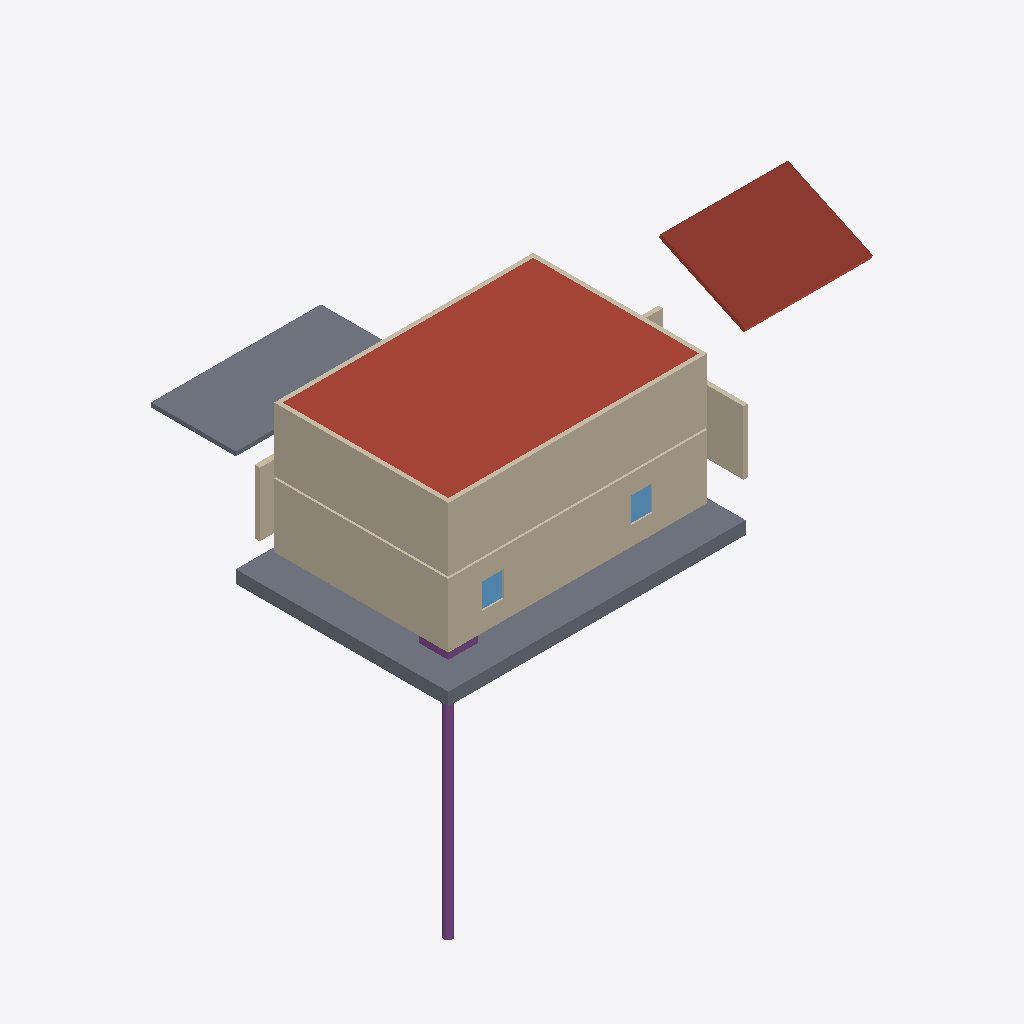
Isometric view of an IFC building model (IFC-SPF (STEP), schema IFC4, length unit metre), seen from the south-west, elements coloured by IFC class: 10 walls (beige), 2 roofs (red-brown), 2 slabs (grey), 2 windows (light blue), 1 pile (purple), 1 footing (purple).
Extent 21.0 m × 15.0 m × 20.7 m (x, y, z). Storeys (2): L0 at 0.00 m; L1 at 3.10 m. Elements (33): 13 IfcWall, 3 IfcBeam, 3 IfcSlab, 2 IfcColumn, 2 IfcRoof, 2 IfcWindow, 1 IfcCovering, 1 IfcDoor, 1 IfcFooting, 1 IfcFurniture, 1 IfcMember, 1 IfcPile.

HEADER;
FILE_DESCRIPTION(('ViewDefinition [ReferenceView_V1.2]'),'2;1');
FILE_NAME('Yeni Proje.ifc','2026-10-10T07:44:58',(''),(''),'INSA BIM kernel','INSA Platform','');
FILE_SCHEMA(('IFC4'));
ENDSEC;
DATA;
#14=IFCPROJECT('1$JJ2HSM1lhxBH5dq5T6t$',$,'Yeni Proje',$,$,$,$,(#10),#9);
#16=IFCSITE('3cA0LISvavKrCaU7eadRSv',$,'Arsa',$,$,#15,$,$,.ELEMENT.,$,$,$,$,$);
#18=IFCBUILDING('3wYzITpT8Zgg589PuuEZkz',$,'Bina',$,$,#17,$,$,.ELEMENT.,$,$,$);
#24=IFCBUILDINGSTOREY('3ty8gp2y8pyADHlY2e7CYg',$,'L0',$,$,#23,$,$,.ELEMENT.,0.0);
#28=IFCBUILDINGSTOREY('1vNTkAh7P86ijlvz4dBx9a',$,'L1',$,$,#27,$,$,.ELEMENT.,3.1);
#405=IFCROOF('2xdUoEPc3VfA5idSBjiCqC',$,'RF-0001',$,$,#402,#404,'RF-0001',.FLAT_ROOF.);
#373=IFCSLAB('2TXgyKUtUVT0ZW0WELQ802',$,'FS-0001',$,$,#370,#372,'FS-0001',.BASESLAB.);
#236=IFCWALL('0pX2aQG3f4Yx6M6wc66sei',$,'W-0009',$,$,#221,#235,'W-0009',.STANDARD.);
#423=IFCROOF('0FodHSafrCAV5cMJCgU1Xq',$,'RF-0002',$,$,#420,#422,'RF-0002',.SHED_ROOF.);
#89=IFCWALL('2C7PLOYD0yvyqIHUr1bVU2',$,'W-0001',$,$,#74,#88,'W-0001',.STANDARD.);
#459=IFCSLAB('31bChIkp4RnkXJhaLR88W7',$,'SSL-0001',$,$,#456,#458,'SSL-0001',.FLOOR.);
#152=IFCWALL('19VWAuT5Ic5XvQAy2xdBKw',$,'W-0004',$,$,#137,#151,'W-0004',.STANDARD.);
#299=IFCWALL('1KgMcx65r2oWMYHtIp8Mdu',$,'W-0012',$,$,#284,#298,'W-0012',.STANDARD.);
#341=IFCWALL('2S8FhwpcMC0ETo9IiyCdDt',$,'W-0014',$,$,#326,#340,'W-0014',.STANDARD.);
#194=IFCWALL('0xzTZ2e4uPoBTNLibC1UFH',$,'W-0007',$,$,#179,#193,'W-0007',.STANDARD.);
#663=IFCPILE('2WFTJnnM6nMIoRruELDkix',$,'PL-0001',$,$,#660,#662,'PL-0001',.NOTDEFINED.,$);
#320=IFCWALL('2a1GUaLcOutTL7njS5i3qV',$,'W-0013',$,$,#305,#319,'W-0013',.SHEAR.);
#278=IFCWALL('1O7e3pdh1Tq$stdVMSZqQi',$,'W-0011',$,$,#263,#277,'W-0011',.STANDARD.);
#257=IFCWALL('3audQxfOtRYBFEoyOiS1B9',$,'W-0010',$,$,#242,#256,'W-0010',.STANDARD.);
#722=IFCWINDOW('2BJ9RchF49zQenYRLsoin8',$,'P100',$,'P100',#715,#721,'N-0002',1.2,1.0,.WINDOW.,.SINGLE_PANEL.,$);
#713=IFCWINDOW('1b8S4rFSzFCrB2pQhsbCGF',$,'P100',$,'P100',#706,#712,'N-0001',1.2,1.0,.WINDOW.,.SINGLE_PANEL.,$);
#389=IFCFOOTING('3Oszh6B_HKa$svMT7vNIF0',$,'FT-0001',$,$,#386,#388,'FT-0001',.PAD_FOOTING.);
#215=IFCWALL('06Krq8j24cTiTmeeI2$3f8',$,'W-0008',$,$,#200,#214,'W-0008',.STANDARD.);
ENDSEC;
